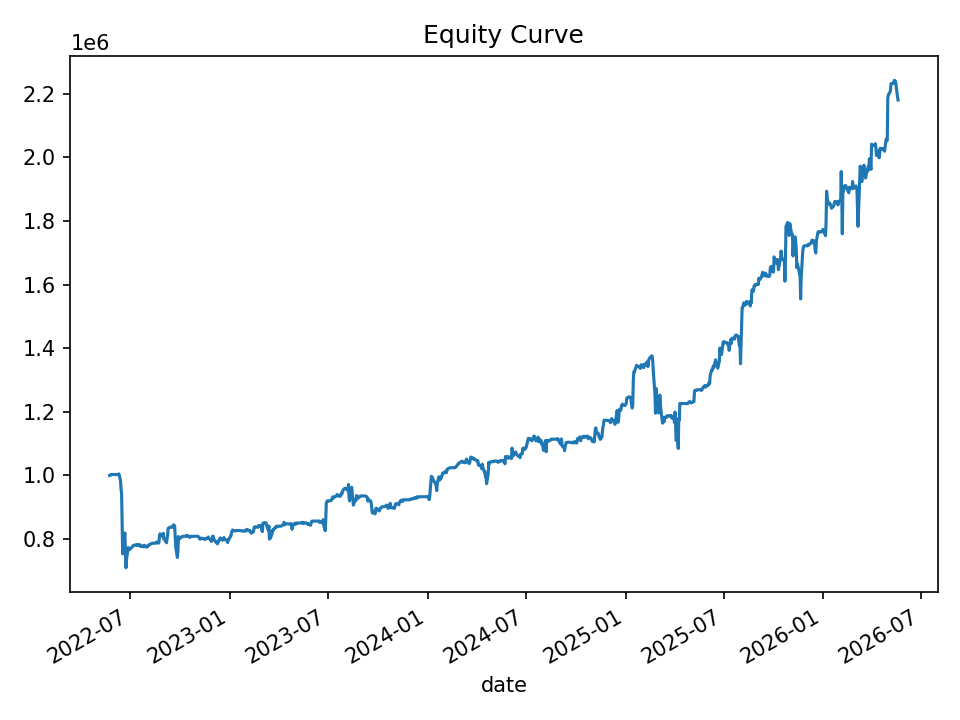

The table this chart was drawn from, first rows:
date, equity, cash_realized, open_positions, gross_exposure, exposure_pct
2022-05-24, 999421, 1000000, 1, 49934, 0.04996
2022-05-25, 999900, 1000000, 2, 99887, 0.0999
2022-05-26, 1002517, 1002517, 0, 0.0, 0.0
2022-05-27, 1002517, 1002517, 0, 0.0, 0.0
2022-05-31, 1002517, 1002517, 0, 0.0, 0.0
2022-06-01, 1002517, 1002517, 0, 0.0, 0.0
2022-06-02, 1002517, 1002517, 0, 0.0, 0.0
2022-06-03, 1002517, 1002517, 0, 0.0, 0.0
2022-06-06, 1002517, 1002517, 0, 0.0, 0.0
2022-06-07, 1002517, 1002517, 0, 0.0, 0.0
2022-06-08, 1002517, 1002517, 0, 0.0, 0.0
2022-06-09, 1002517, 1002517, 0, 0.0, 0.0
2022-06-10, 1004582, 1002517, 3, 150357, 0.1497
2022-06-13, 983226, 1002517, 11, 547407, 0.5567
2022-06-14, 955994, 1002517, 32, 1558790, 1.631
2022-06-15, 943061, 1005146, 34, 1647843, 1.747
2022-06-16, 842632, 1005146, 40, 1901824, 2.257
2022-06-17, 752731, 1006161, 43, 2011716, 2.673
2022-06-21, 818458, 982140, 32, 1475755, 1.803
2022-06-22, 760199, 979786, 31, 1426291, 1.876
2022-06-23, 709042, 970707, 29, 1329287, 1.875
2022-06-24, 734530, 926680, 22, 1001194, 1.363
2022-06-27, 772391, 771454, 1, 36566, 0.04734
2022-06-28, 770798, 771454, 1, 36566, 0.04744
2022-06-29, 769588, 771454, 2, 75079, 0.09756
2022-06-30, 766072, 771454, 2, 75079, 0.098
2022-07-01, 769021, 771454, 6, 227661, 0.296
2022-07-05, 775370, 781797, 3, 113386, 0.1462
2022-07-06, 778678, 786791, 1, 36566, 0.04696
2022-07-07, 779692, 786791, 1, 36566, 0.0469
2022-07-08, 780196, 780196, 0, 0.0, 0.0
2022-07-11, 780196, 780196, 0, 0.0, 0.0
2022-07-12, 780196, 780196, 0, 0.0, 0.0
2022-07-13, 782577, 780196, 3, 117080, 0.1496
2022-07-14, 779175, 784542, 1, 39009, 0.05006
2022-07-15, 782133, 784542, 5, 194922, 0.2492
2022-07-18, 778506, 786221, 4, 155958, 0.2003
2022-07-19, 781681, 786877, 2, 78025, 0.09982
2022-07-20, 777149, 786877, 2, 78025, 0.1004
2022-07-21, 778552, 786877, 3, 116925, 0.1502
2022-07-22, 776712, 786877, 3, 116925, 0.1505
2022-07-25, 777012, 779618, 3, 116430, 0.1498
2022-07-26, 774710, 780464, 4, 155156, 0.2003
2022-07-27, 780144, 783606, 6, 233002, 0.2987
2022-07-28, 778048, 784946, 5, 194165, 0.2496
2022-07-29, 777441, 784977, 4, 155239, 0.1997
2022-08-01, 773776, 785121, 3, 116535, 0.1506
2022-08-02, 777181, 784388, 2, 77785, 0.1001
2022-08-03, 778762, 778762, 0, 0.0, 0.0
2022-08-04, 779022, 778762, 1, 38919, 0.04996
2022-08-05, 782389, 779609, 2, 78063, 0.09978
2022-08-08, 784168, 783901, 1, 39194, 0.04998
2022-08-09, 784727, 784727, 0, 0.0, 0.0
2022-08-10, 785847, 784727, 1, 39154, 0.04982
2022-08-11, 786403, 786403, 0, 0.0, 0.0
2022-08-12, 786403, 786403, 0, 0.0, 0.0
2022-08-15, 786403, 786403, 0, 0.0, 0.0
2022-08-16, 786403, 786403, 0, 0.0, 0.0
2022-08-17, 786403, 786403, 0, 0.0, 0.0
2022-08-18, 789696, 786403, 1, 39318, 0.04979
... 940 more rows
